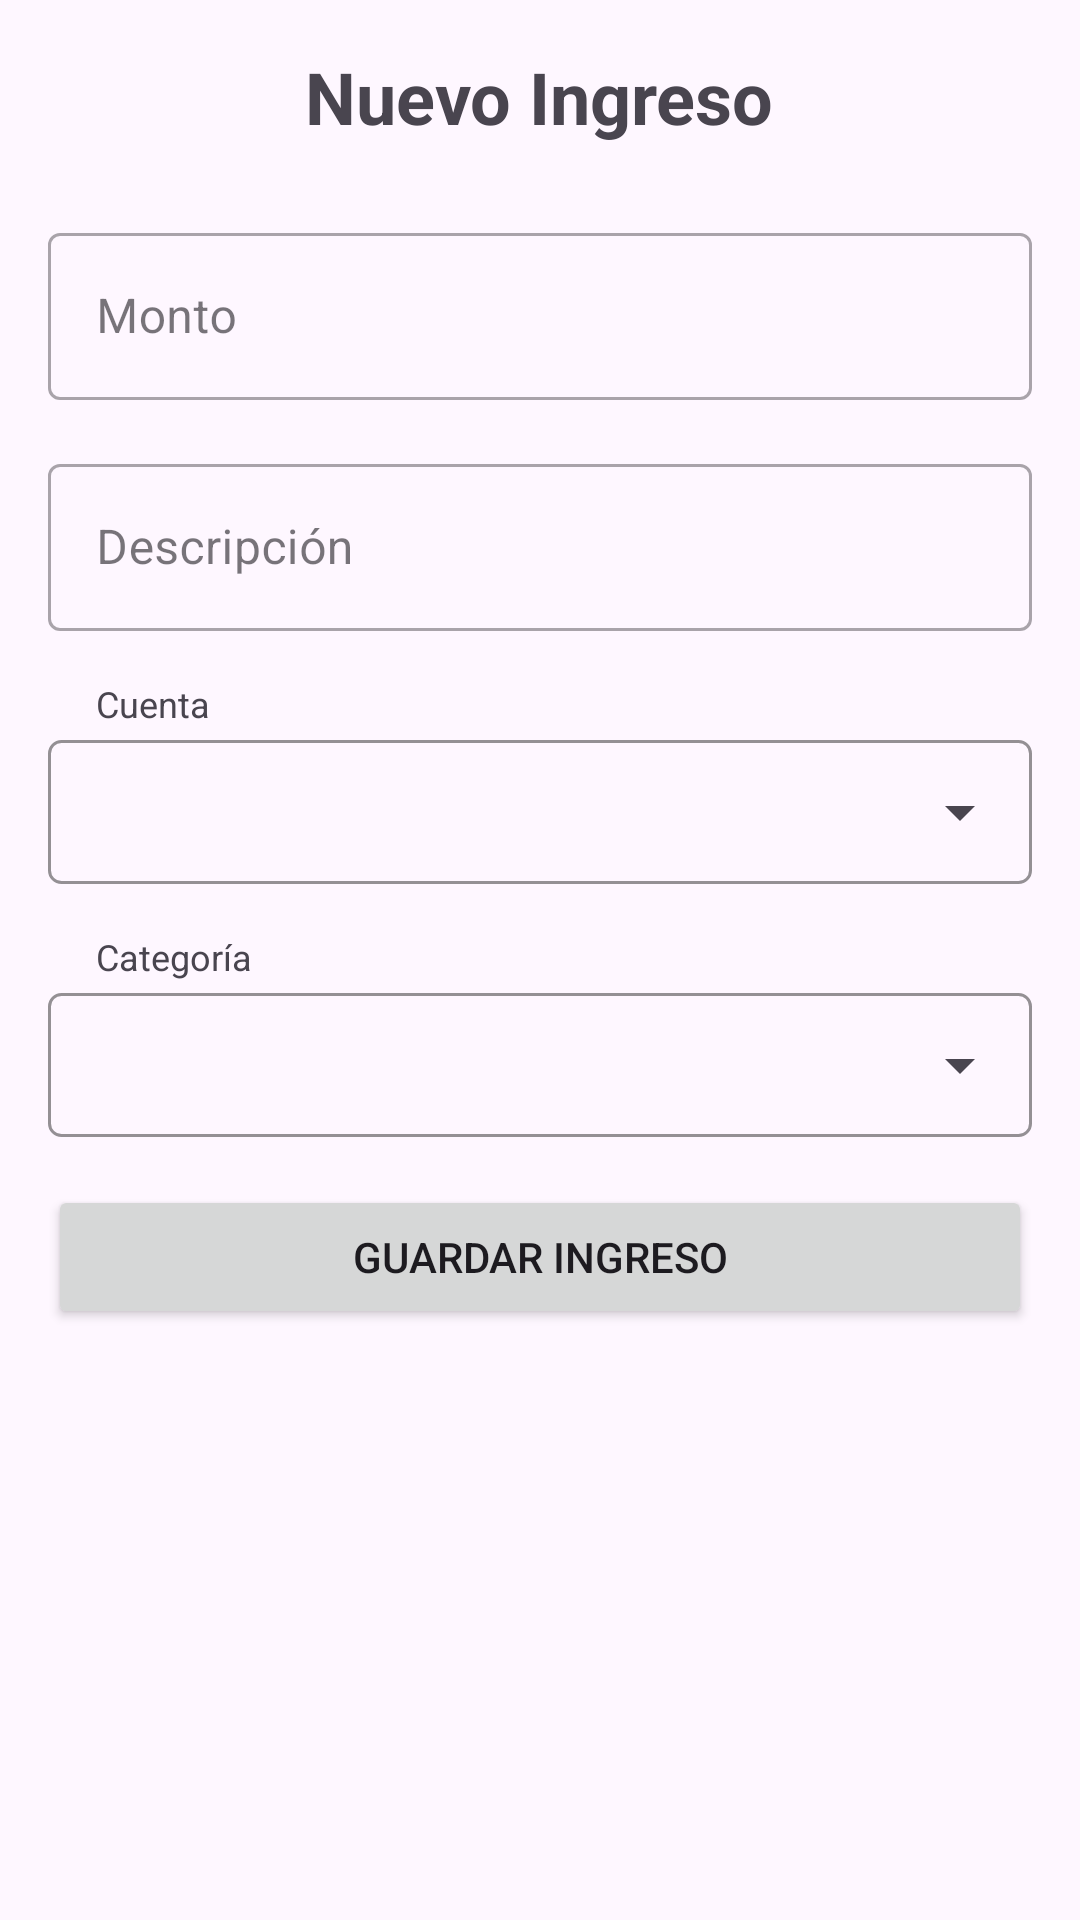

Produce the Android XML layout that renders to this screen, including the resource entries it uses.
<!-- AndroidManifest.xml: application theme Theme.ControldeGastosPersonales -->
<!-- res/layout/activity_add_ingreso.xml -->
<?xml version="1.0" encoding="utf-8"?>
<LinearLayout xmlns:android="http://schemas.android.com/apk/res/android"
    xmlns:app="http://schemas.android.com/apk/res-auto"
    xmlns:tools="http://schemas.android.com/tools"
    android:layout_width="match_parent"
    android:layout_height="match_parent"
    android:orientation="vertical"
    android:padding="16dp"
    tools:context=".AddIngresoActivity">

    <TextView
        android:layout_width="wrap_content"
        android:layout_height="wrap_content"
        android:text="Nuevo Ingreso"
        android:textSize="24sp"
        android:textStyle="bold"
        android:layout_gravity="center_horizontal"
        android:layout_marginBottom="24dp"/>

    <com.google.android.material.textfield.TextInputLayout
        style="@style/Widget.MaterialComponents.TextInputLayout.OutlinedBox"
        android:layout_width="match_parent"
        android:layout_height="wrap_content"
        android:layout_marginBottom="16dp"
        android:hint="Monto">

        <com.google.android.material.textfield.TextInputEditText
            android:id="@+id/etIngresoMonto"
            android:layout_width="match_parent"
            android:layout_height="wrap_content"
            android:inputType="numberDecimal" />
    </com.google.android.material.textfield.TextInputLayout>

    <com.google.android.material.textfield.TextInputLayout
        style="@style/Widget.MaterialComponents.TextInputLayout.OutlinedBox"
        android:layout_width="match_parent"
        android:layout_height="wrap_content"
        android:layout_marginBottom="16dp"
        android:hint="Descripción">

        <com.google.android.material.textfield.TextInputEditText
            android:id="@+id/etIngresoDescripcion"
            android:layout_width="match_parent"
            android:layout_height="wrap_content" />
    </com.google.android.material.textfield.TextInputLayout>

    <TextView
        android:layout_width="wrap_content"
        android:layout_height="wrap_content"
        android:text="Cuenta"
        android:textSize="12sp"
        android:layout_marginStart="16dp"
        android:layout_marginBottom="4dp"/>

    <FrameLayout
        android:layout_width="match_parent"
        android:layout_height="wrap_content"
        android:background="@drawable/spinner_border"
        android:layout_marginBottom="16dp">

        <Spinner
            android:id="@+id/spinnerIngresoCuenta"
            android:layout_width="match_parent"
            android:layout_height="48dp" />

    </FrameLayout>

    <TextView
        android:layout_width="wrap_content"
        android:layout_height="wrap_content"
        android:text="Categoría"
        android:textSize="12sp"
        android:layout_marginStart="16dp"
        android:layout_marginBottom="4dp"/>

    <FrameLayout
        android:layout_width="match_parent"
        android:layout_height="wrap_content"
        android:background="@drawable/spinner_border"
        android:layout_marginBottom="16dp">

        <Spinner
            android:id="@+id/spinnerIngresoCategoria"
            android:layout_width="match_parent"
            android:layout_height="48dp" />

    </FrameLayout>

    <Button
        android:id="@+id/btnGuardarIngreso"
        android:layout_width="match_parent"
        android:layout_height="wrap_content"
        android:text="Guardar Ingreso" />

</LinearLayout>
<!-- resources referenced by this layout -->
<resources>
  <!-- drawable spinner_border (drawable) -->
  <?xml version="1.0" encoding="utf-8"?>
  <shape xmlns:android="http://schemas.android.com/apk/res/android"
      android:shape="rectangle">
      <solid android:color="@android:color/transparent" />
      <stroke
          android:width="1dp"
          android:color="@color/mtrl_textinput_default_box_stroke_color" />
      <corners android:radius="4dp" />
  </shape>
  <style name="Theme.ControldeGastosPersonales" parent="Base.Theme.ControldeGastosPersonales" />
  <style name="Base.Theme.ControldeGastosPersonales" parent="Theme.Material3.DayNight.NoActionBar">
          
          
      </style>
</resources>
